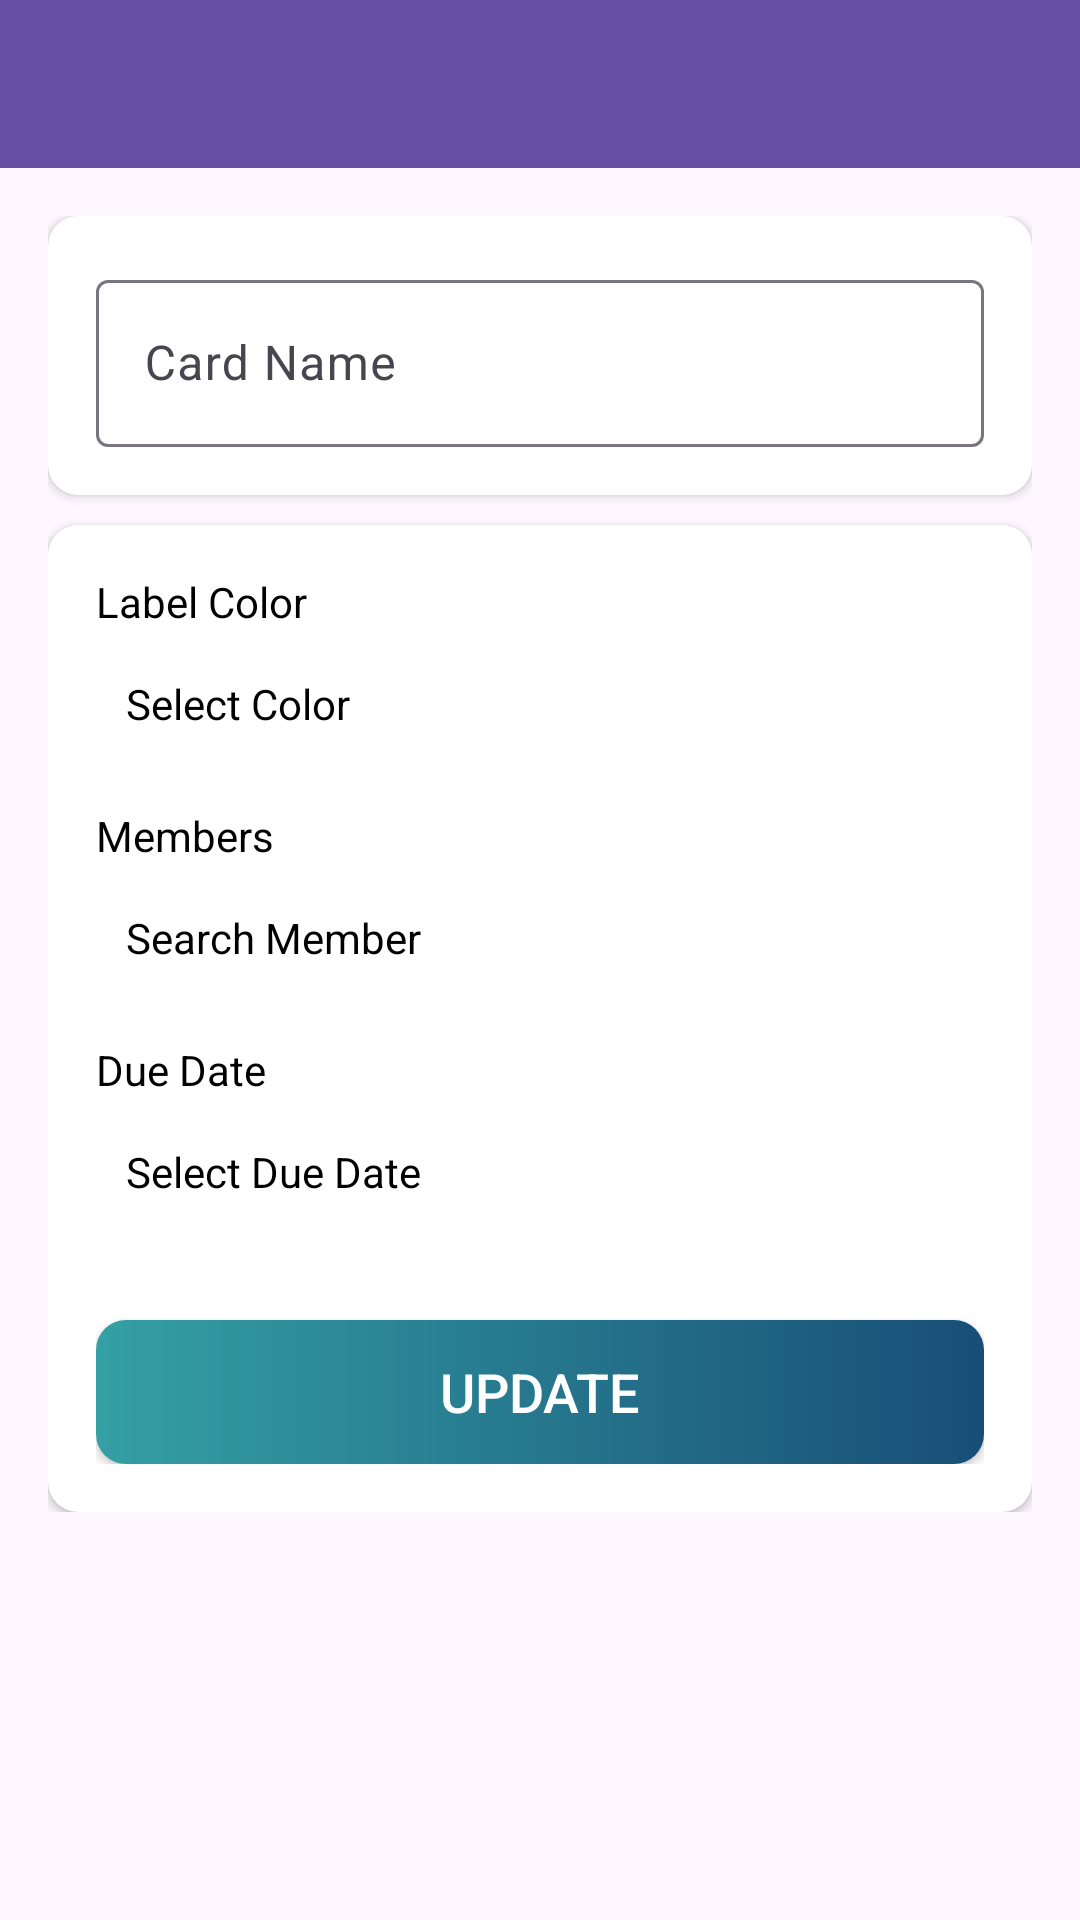

Android layout source for this screen:
<!-- AndroidManifest.xml: application theme Theme.ProjectManagement -->
<!-- res/layout/activity_card_details.xml -->
<?xml version="1.0" encoding="utf-8"?>
<LinearLayout xmlns:android="http://schemas.android.com/apk/res/android"
    xmlns:app="http://schemas.android.com/apk/res-auto"
    xmlns:tools="http://schemas.android.com/tools"
    android:id="@+id/main"
    android:layout_width="match_parent"
    android:layout_height="match_parent"
    android:orientation="vertical"
    tools:context=".activities.CardDetailsActivity">
    <com.google.android.material.appbar.AppBarLayout
        android:layout_width="match_parent"
        android:layout_height="wrap_content"
        android:theme="@style/ThemeOverlay.AppCompat.ActionBar">

        <androidx.appcompat.widget.Toolbar
            android:id="@+id/card_Details_toolbar"
            android:layout_width="match_parent"
            android:layout_height="?android:attr/actionBarSize"
            android:background="?attr/colorPrimaryDark"
            app:popupTheme="@style/ThemeOverlay.AppCompat.Light"/>
    </com.google.android.material.appbar.AppBarLayout>
    <LinearLayout
        android:layout_width="match_parent"
        android:layout_height="wrap_content"
        android:background="@drawable/ic_background"
        android:orientation="vertical"
        android:padding="@dimen/card_details_content_padding">

        <androidx.cardview.widget.CardView
            android:layout_width="match_parent"
            android:layout_height="match_parent"
            android:layout_marginBottom="@dimen/card_details_cv_card_name_marginBottom"
            android:elevation="@dimen/card_view_elevation"
            app:cardCornerRadius="@dimen/card_view_corner_radius">

            <LinearLayout
                android:layout_width="match_parent"
                android:layout_height="wrap_content"
                android:gravity="center_horizontal"
                android:orientation="vertical"
                android:padding="@dimen/card_details_cv_content_padding">

                <com.google.android.material.textfield.TextInputLayout
                    android:layout_width="match_parent"
                    android:layout_height="wrap_content">

                    <androidx.appcompat.widget.AppCompatEditText
                        android:id="@+id/et_name_card_details"
                        android:layout_width="match_parent"
                        android:layout_height="wrap_content"
                        android:hint="@string/hint_card_name"
                        android:inputType="text"
                        android:textSize="@dimen/et_text_size"
                        tools:text="Test" />
                </com.google.android.material.textfield.TextInputLayout>

            </LinearLayout>
        </androidx.cardview.widget.CardView>

        <androidx.cardview.widget.CardView
            android:layout_width="match_parent"
            android:layout_height="match_parent"
            android:elevation="@dimen/card_view_elevation"
            app:cardCornerRadius="@dimen/card_view_corner_radius">

            <LinearLayout
                android:layout_width="match_parent"
                android:layout_height="wrap_content"
                android:gravity="center_horizontal"
                android:orientation="vertical"
                android:padding="@dimen/card_details_cv_content_padding">

                <TextView
                    android:layout_width="match_parent"
                    android:layout_height="wrap_content"
                    android:text="@string/label_color"
                    android:textColor="@color/black"
                    android:textSize="@dimen/card_details_label_text_size" />

                <TextView
                    android:id="@+id/tv_select_label_color"
                    android:layout_width="match_parent"
                    android:layout_height="wrap_content"
                    android:layout_marginTop="@dimen/card_details_value_marginTop"
                    android:padding="@dimen/card_details_value_padding"
                    android:text="@string/select_color"
                    android:textColor="@color/black" />

                <TextView
                    android:layout_width="match_parent"
                    android:layout_height="wrap_content"
                    android:layout_marginTop="@dimen/card_details_members_label_marginTop"
                    android:text="@string/members"
                    android:textColor="@color/black"
                    android:textSize="@dimen/card_details_label_text_size" />

                <TextView
                    android:id="@+id/tv_select_members"
                    android:layout_width="match_parent"
                    android:layout_height="wrap_content"
                    android:layout_marginTop="@dimen/card_details_value_marginTop"
                    android:padding="@dimen/card_details_value_padding"
                    android:text="@string/search_member"
                    android:textColor="@color/black" />
                <androidx.recyclerview.widget.RecyclerView
                    android:id="@+id/rv_selected_member"
                    android:layout_marginTop="@dimen/card_details_value_marginTop"
                    android:layout_width="match_parent"
                    android:layout_height="wrap_content"
                    android:visibility="gone"
                    tools:visibility="visible"/>

                <TextView
                    android:layout_width="match_parent"
                    android:layout_height="wrap_content"
                    android:layout_marginTop="@dimen/card_details_members_label_marginTop"
                    android:text="@string/due_date"
                    android:textColor="@color/black"
                    android:textSize="@dimen/card_details_label_text_size" />

                <TextView
                    android:id="@+id/tv_select_due_date"
                    android:layout_width="match_parent"
                    android:layout_height="wrap_content"
                    android:layout_marginTop="@dimen/card_details_value_marginTop"
                    android:padding="@dimen/card_details_value_padding"
                    android:text="@string/select_due_date"
                    android:textColor="@color/black" />

                <Button
                    android:id="@+id/btn_update_card_details"
                    android:layout_width="match_parent"
                    android:layout_height="wrap_content"
                    android:layout_gravity="center"
                    android:layout_marginTop="@dimen/card_details_update_btn_marginTop"
                    android:background="@drawable/shape_button"
                    android:foreground="?attr/selectableItemBackground"
                    android:gravity="center"
                    android:paddingTop="@dimen/btn_paddingTopBottom"
                    android:paddingBottom="@dimen/btn_paddingTopBottom"
                    android:text="@string/update"
                    android:textColor="@android:color/white"
                    android:textSize="@dimen/btn_text_size" />
            </LinearLayout>
        </androidx.cardview.widget.CardView>
    </LinearLayout>


</LinearLayout>
<!-- resources referenced by this layout -->
<resources>
  <color name="black">#FF000000</color>
  <dimen name="btn_paddingTopBottom">8dp</dimen>
  <dimen name="btn_text_size">18sp</dimen>
      //
  <dimen name="card_details_content_padding">16dp</dimen>
  <dimen name="card_details_cv_card_name_marginBottom">10dp</dimen>
  <dimen name="card_details_cv_content_padding">16dp</dimen>
  <dimen name="card_details_label_text_size">14sp</dimen>
  <dimen name="card_details_members_label_marginTop">15dp</dimen>
  <dimen name="card_details_update_btn_marginTop">30dp</dimen>
      //
  <dimen name="card_details_value_marginTop">5dp</dimen>
  <dimen name="card_details_value_padding">10dp</dimen>
  <dimen name="card_view_corner_radius">10dp</dimen>
  <dimen name="card_view_elevation">10dp</dimen>
  <dimen name="et_text_size">16sp</dimen>
  <!-- drawable shape_button (drawable) -->
  <?xml version="1.0" encoding="utf-8"?>
  <shape xmlns:android="http://schemas.android.com/apk/res/android"
      android:shape="rectangle">
      <gradient android:angle="360"
          android:endColor="@color/gradient1"
          android:startColor="@color/gradient4"
          android:type="linear">
      </gradient>
      <corners
          android:radius="10dp"/>
  
  </shape>
  <string name="due_date">Due Date</string>
  <string name="hint_card_name">Card Name</string>
  <string name="label_color">Label Color</string>
  <string name="members">Members</string>
  <string name="search_member">Search Member</string>
  <string name="select_color">Select Color</string>
  <string name="select_due_date">Select Due Date</string>
  <string name="update">UPDATE</string>
  <style name="Theme.ProjectManagement" parent="Base.Theme.ProjectManagement" />
  <color name="gradient1">#184e77</color>
  <color name="gradient4">#34a0a4</color>
  <style name="Base.Theme.ProjectManagement" parent="Theme.Material3.DayNight.NoActionBar">
          
          
      </style>
</resources>
